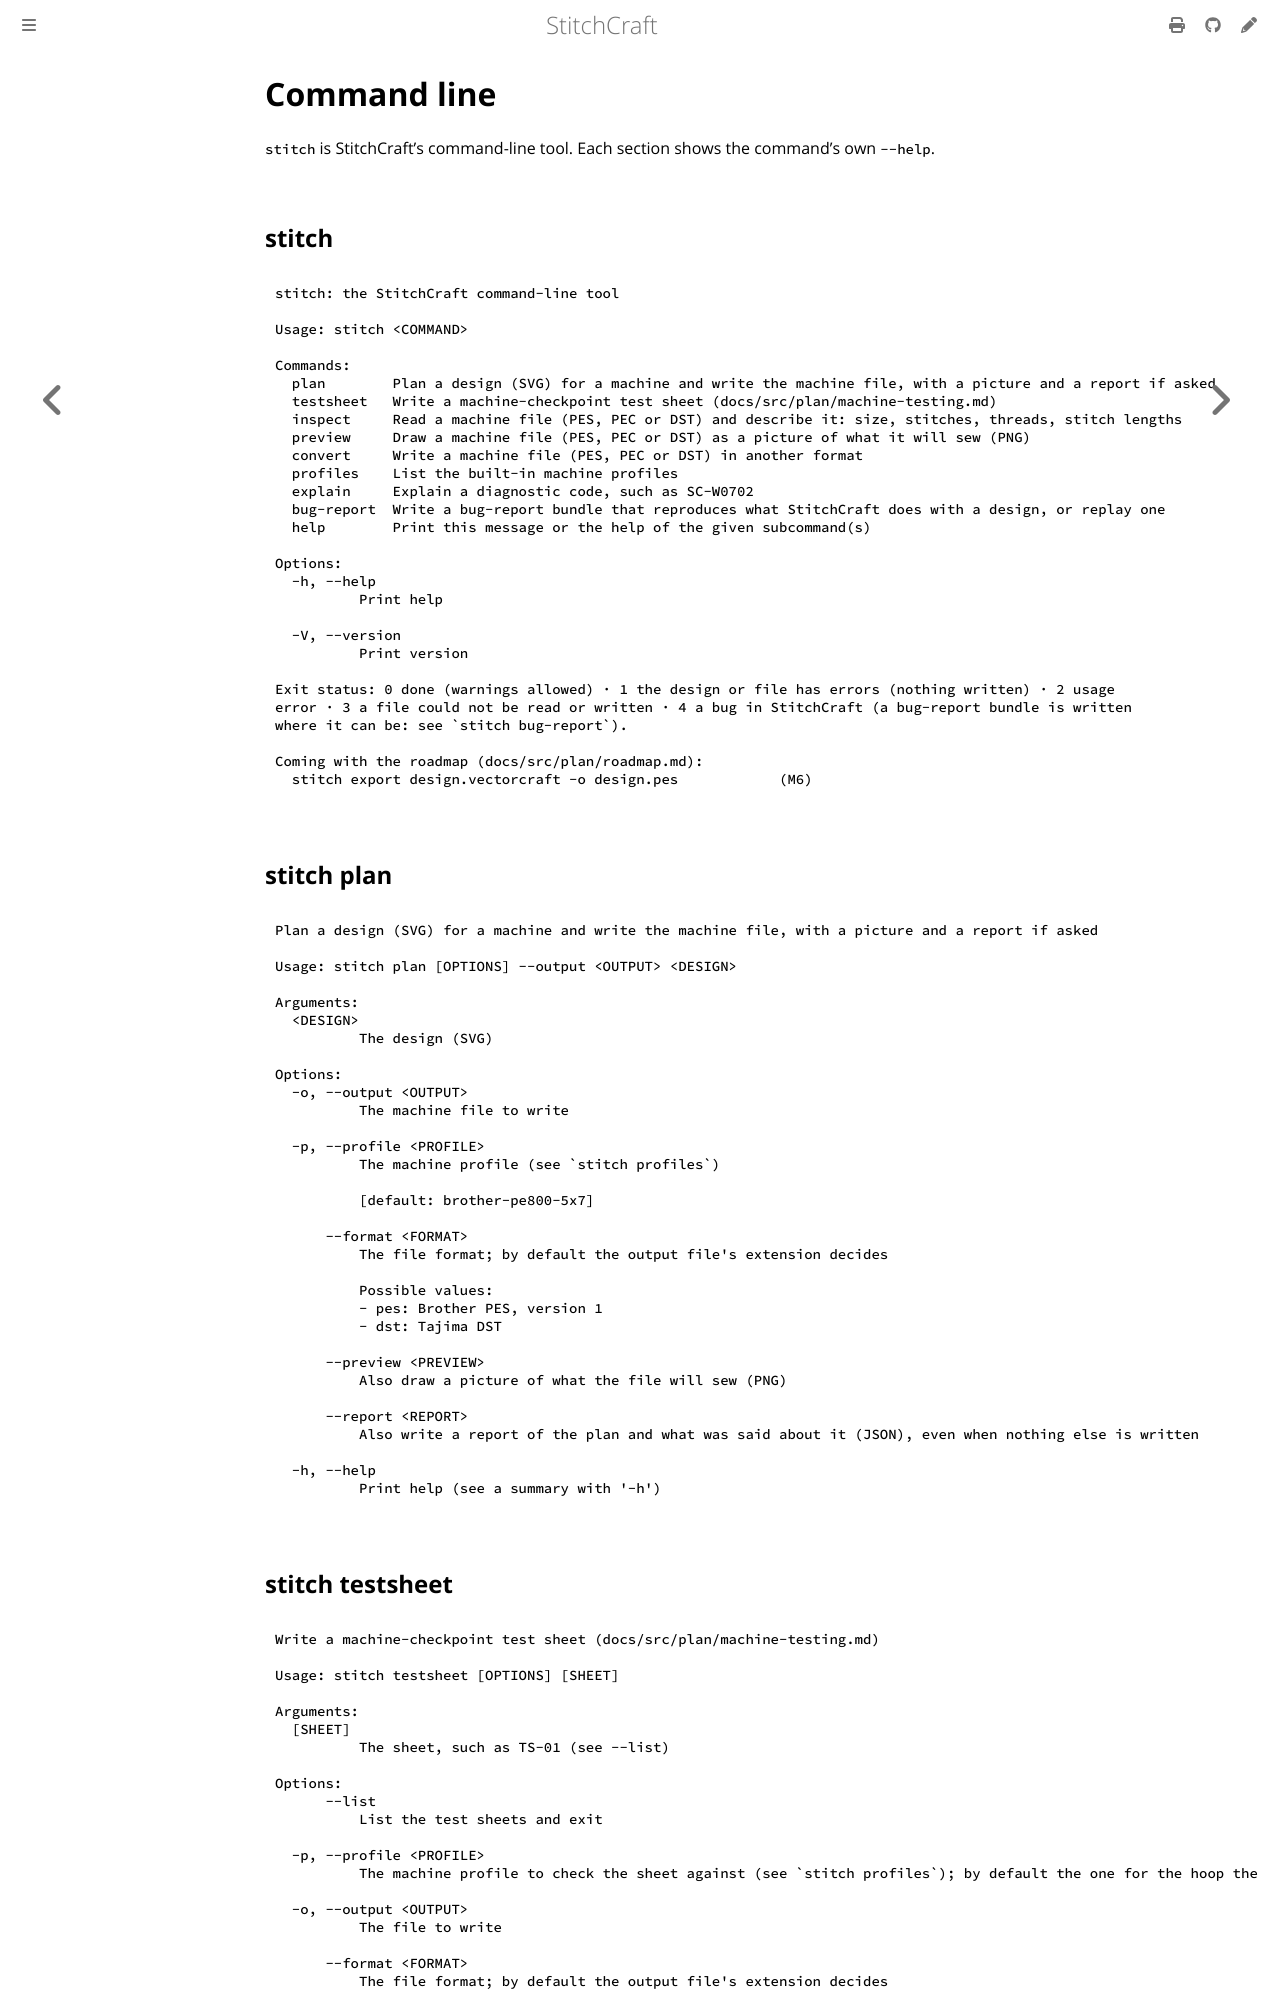

repository: KaboomFox/inkcraft · page: dev/user/reference/cli.html · generator: mdbook

<!-- Generated by `cargo xtask docs` from the `clap` definition in `apps/stitchcraft-cli/src/cli.rs`. Edit the source, not this page. -->

# Command line

`stitch` is StitchCraft's command-line tool. Each section shows the command's own `--help`.

## stitch

```text
stitch: the StitchCraft command-line tool

Usage: stitch <COMMAND>

Commands:
  plan        Plan a design (SVG) for a machine and write the machine file, with a picture and a report if asked
  testsheet   Write a machine-checkpoint test sheet (docs/src/plan/machine-testing.md)
  inspect     Read a machine file (PES, PEC or DST) and describe it: size, stitches, threads, stitch lengths
  preview     Draw a machine file (PES, PEC or DST) as a picture of what it will sew (PNG)
  convert     Write a machine file (PES, PEC or DST) in another format
  profiles    List the built-in machine profiles
  explain     Explain a diagnostic code, such as SC-W0702
  bug-report  Write a bug-report bundle that reproduces what StitchCraft does with a design, or replay one
  help        Print this message or the help of the given subcommand(s)

Options:
  -h, --help
          Print help

  -V, --version
          Print version

Exit status: 0 done (warnings allowed) · 1 the design or file has errors (nothing written) · 2 usage
error · 3 a file could not be read or written · 4 a bug in StitchCraft (a bug-report bundle is written
where it can be: see `stitch bug-report`).

Coming with the roadmap (docs/src/plan/roadmap.md):
  stitch export design.vectorcraft -o design.pes            (M6)
```
